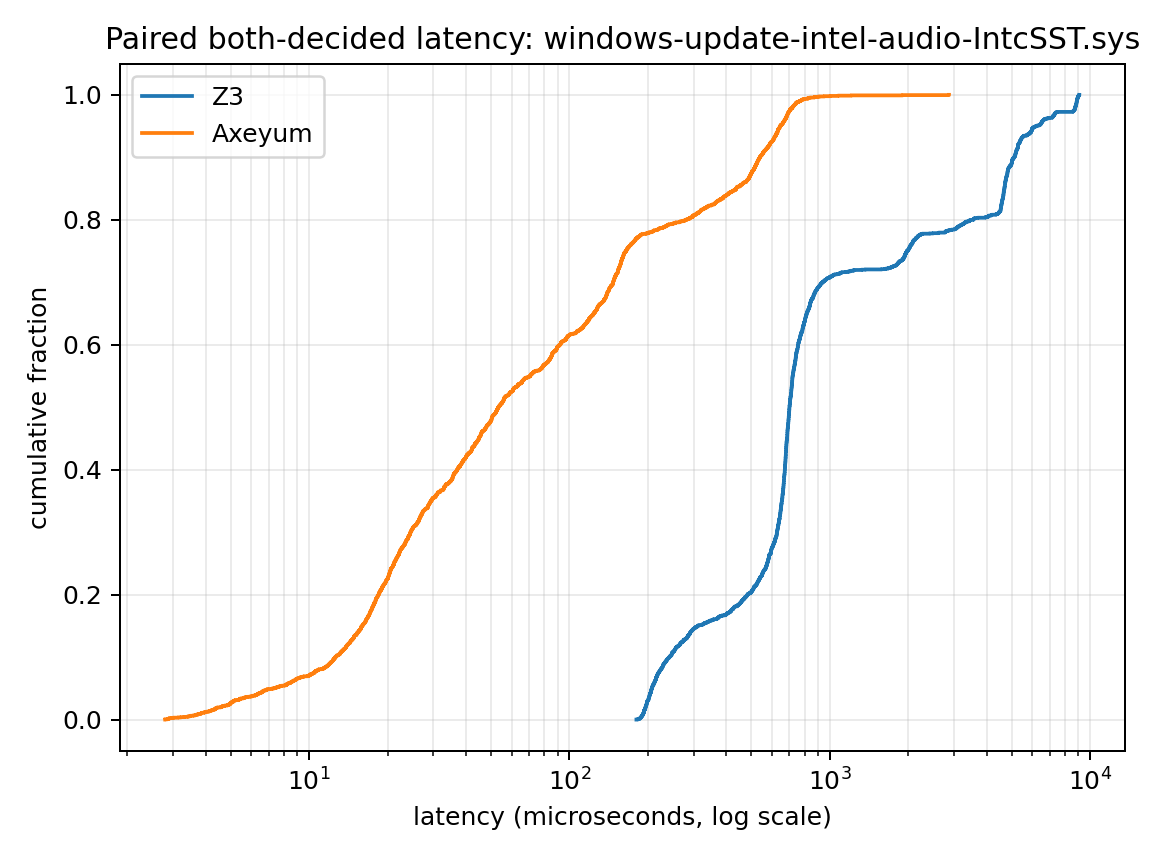

The table this chart was drawn from, first rows:
backend, latency_nanos, cumulative_fraction
z3, 180816, 0.0004331
z3, 182203, 0.0008662
z3, 183794, 0.001299
z3, 184583, 0.001732
z3, 186251, 0.002165
z3, 186628, 0.002599
z3, 186710, 0.003032
z3, 187457, 0.003465
z3, 187551, 0.003898
z3, 188271, 0.004331
z3, 188948, 0.004764
z3, 189058, 0.005197
z3, 189156, 0.00563
z3, 189388, 0.006063
z3, 190067, 0.006496
z3, 190174, 0.006929
z3, 190288, 0.007362
z3, 190628, 0.007796
z3, 191464, 0.008229
z3, 191663, 0.008662
z3, 191736, 0.009095
z3, 191932, 0.009528
z3, 191973, 0.009961
z3, 192216, 0.01039
z3, 192536, 0.01083
z3, 192588, 0.01126
z3, 192716, 0.01169
z3, 192816, 0.01213
z3, 193021, 0.01256
z3, 193145, 0.01299
z3, 193293, 0.01343
z3, 193541, 0.01386
z3, 193577, 0.01429
z3, 193594, 0.01472
z3, 193645, 0.01516
z3, 194031, 0.01559
z3, 194244, 0.01602
z3, 194451, 0.01646
z3, 194828, 0.01689
z3, 195155, 0.01732
z3, 195170, 0.01776
z3, 195490, 0.01819
z3, 195714, 0.01862
z3, 195744, 0.01906
z3, 195856, 0.01949
z3, 195888, 0.01992
z3, 195906, 0.02036
z3, 196062, 0.02079
z3, 196178, 0.02122
z3, 196387, 0.02165
z3, 196534, 0.02209
z3, 196550, 0.02252
z3, 196604, 0.02295
z3, 197032, 0.02339
z3, 197251, 0.02382
z3, 197342, 0.02425
z3, 197827, 0.02469
z3, 197941, 0.02512
z3, 197965, 0.02555
z3, 197979, 0.02599
... 4,558 more rows
